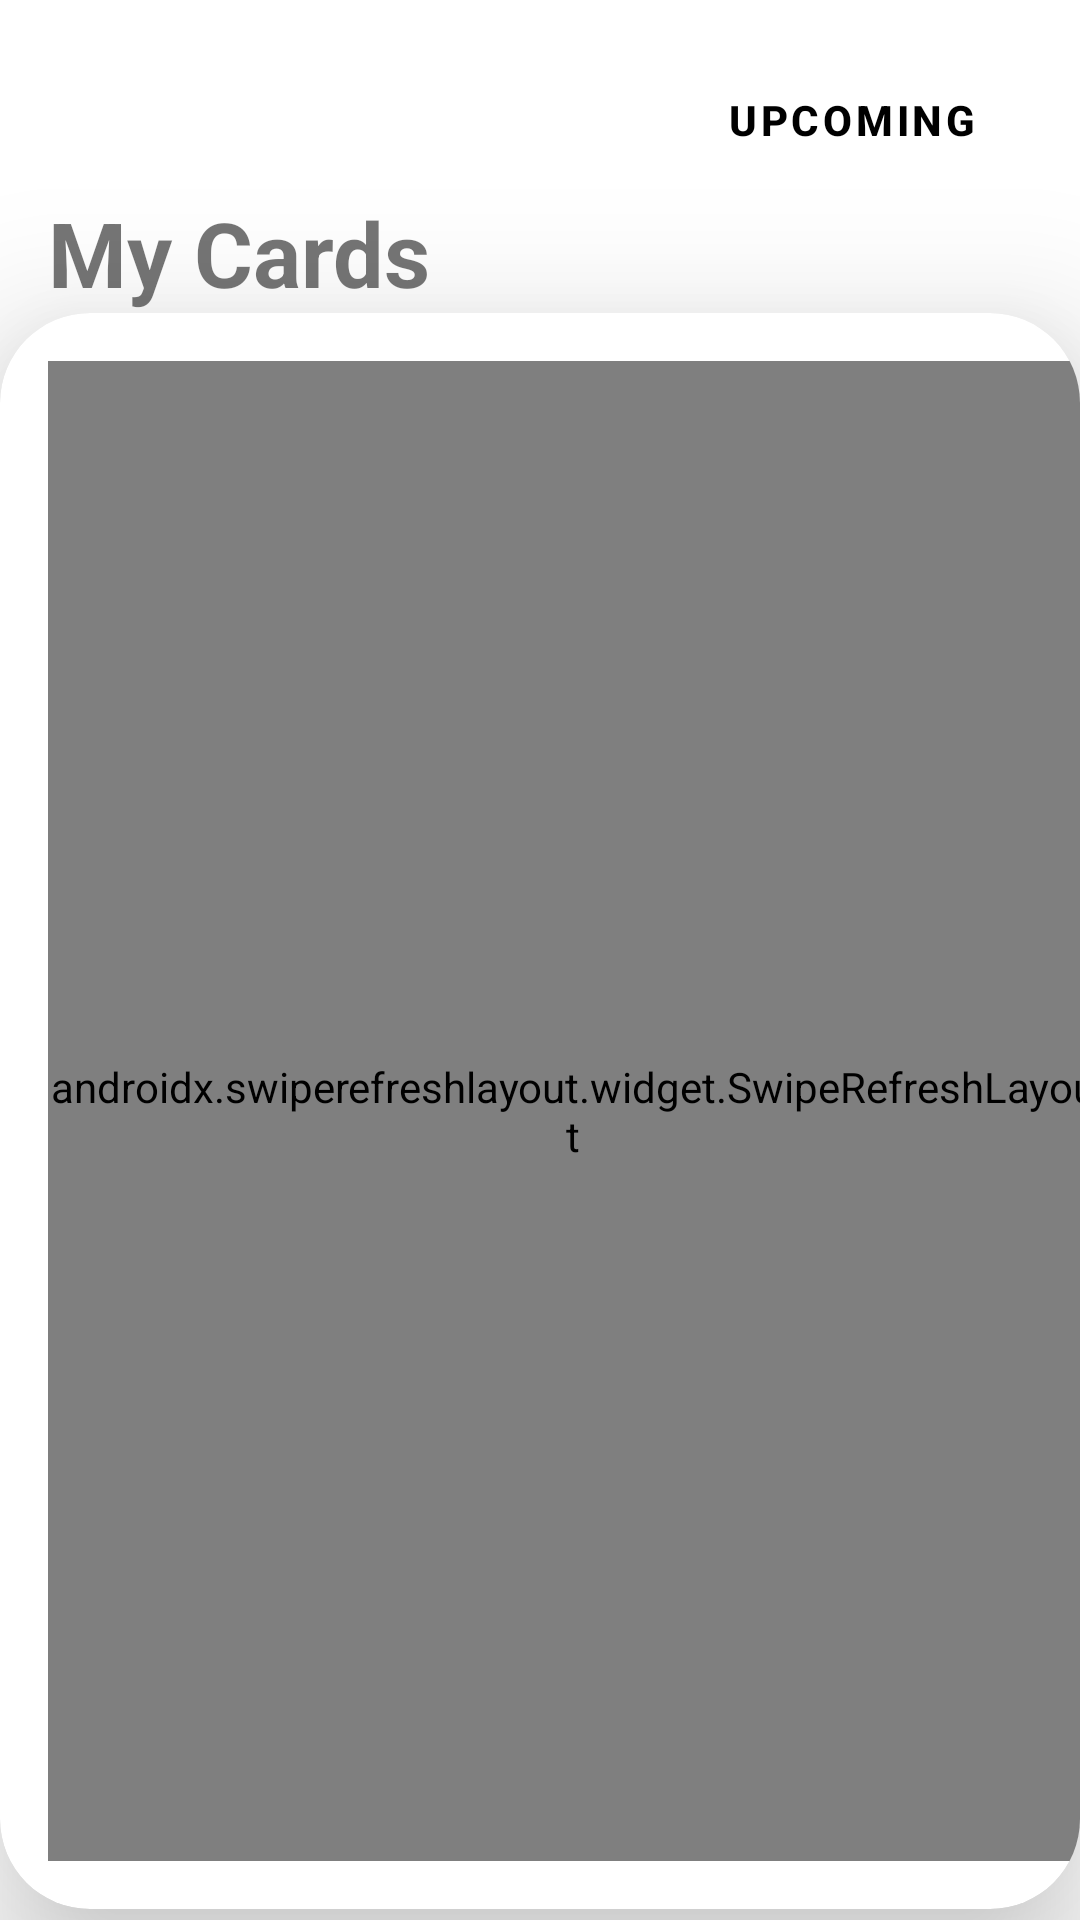

The Android layout XML behind this screen, and the referenced resources:
<!-- AndroidManifest.xml: application theme Theme.Nimantran.NoActionBar -->
<!-- res/layout/fragment_home.xml -->
<?xml version="1.0" encoding="utf-8"?>
<layout>
    <data>
        <variable
            name="homeViewModel"
            type="com.example.nimantran.ui.main.home.HomeViewModel" />
    </data>
    <androidx.constraintlayout.widget.ConstraintLayout xmlns:android="http://schemas.android.com/apk/res/android"
        xmlns:app="http://schemas.android.com/apk/res-auto"
        xmlns:tools="http://schemas.android.com/tools"
        android:id="@+id/frameLayout"
        android:layout_width="match_parent"
        android:layout_height="wrap_content"
        tools:context=".ui.main.home.HomeFragment"
        >

        <com.google.android.material.button.MaterialButton
            android:id="@+id/buttonUpcomingEvent"
            android:layout_width="120dp"
            android:layout_height="wrap_content"
            android:background="@drawable/round_border"
            android:text="Upcoming"
            android:textStyle="bold"
            android:layout_margin="16dp"
            app:layout_constraintTop_toTopOf="parent"
            app:layout_constraintEnd_toEndOf="parent"
            app:layout_constraintBottom_toTopOf="@id/text_home"/>

        <TextView
            android:id="@+id/text_home"
            android:layout_width="wrap_content"
            android:layout_height="wrap_content"
            android:text="My Cards"
            android:textSize="30sp"
            android:textStyle="bold"
            android:layout_marginLeft="16dp"
            app:layout_constraintHorizontal_bias="0.096"
            app:layout_constraintStart_toStartOf="parent"
            app:layout_constraintTop_toBottomOf="@id/buttonUpcomingEvent"
            app:layout_constraintVertical_bias="0.096" />

        <androidx.cardview.widget.CardView
            android:layout_width="wrap_content"
            android:layout_height="wrap_content"
            app:layout_constraintEnd_toEndOf="parent"
            app:layout_constraintStart_toStartOf="parent"
            app:layout_constraintTop_toBottomOf="@id/text_home"
            app:cardCornerRadius="30dp"
            app:cardElevation="30dp"
            >

            <androidx.swiperefreshlayout.widget.SwipeRefreshLayout
                android:id="@+id/swipeRefreshLayoutHome"
                android:layout_width="350dp"
                android:layout_height="500dp"
                android:layout_margin="16dp">

                <androidx.recyclerview.widget.RecyclerView
                    android:id="@+id/recyclerViewHome"
                    android:layout_width="match_parent"
                    android:layout_height="match_parent"
                    app:layoutManager="androidx.recyclerview.widget.LinearLayoutManager"
                    tools:listitem="@layout/item_my_cards"
                    >
                </androidx.recyclerview.widget.RecyclerView>
            </androidx.swiperefreshlayout.widget.SwipeRefreshLayout>
        </androidx.cardview.widget.CardView>
    </androidx.constraintlayout.widget.ConstraintLayout>
</layout>
<!-- res/layout/item_my_cards.xml (included above) -->
<?xml version="1.0" encoding="utf-8"?>
<layout xmlns:app="http://schemas.android.com/apk/res-auto"
    xmlns:android="http://schemas.android.com/apk/res/android"
    xmlns:tools="http://schemas.android.com/tools">

    <data>

        <variable
            name="mycards"
            type="com.example.nimantran.models.MyCards" />
    </data>
    <androidx.cardview.widget.CardView
        android:layout_width="wrap_content"
        android:layout_height="wrap_content"
        android:layout_margin="5dp"
        app:cardElevation="30dp"
        app:cardCornerRadius="30dp"
        android:shadowRadius="30"
        >

        <androidx.constraintlayout.widget.ConstraintLayout
            android:layout_width="340dp"
            android:layout_height="200dp"
            >

            <ImageView
                android:id="@+id/imageViewCard"
                android:layout_width="match_parent"
                android:layout_height="match_parent"
                android:src="@{mycards.cardImage}"
                tools:src="@tools:sample/backgrounds/scenic"
                android:scaleType="centerCrop"
                app:layout_constraintBottom_toBottomOf="parent"
                app:layout_constraintEnd_toEndOf="parent"
                app:layout_constraintStart_toStartOf="parent"
                app:layout_constraintTop_toTopOf="parent" />
            <TextView
                android:id="@+id/textViewCardDate"
                android:layout_margin="16dp"
                android:layout_width="wrap_content"
                android:layout_height="wrap_content"
                app:layout_constraintEnd_toEndOf="parent"
                app:layout_constraintTop_toTopOf="parent"
                android:text="@{mycards.cardDate}"
                tools:text="Saturday 12:00 PM"
                android:textSize="20dp"
                android:textStyle="bold"
                android:textColor="@color/secondaryColor"/>
            <ImageView
                android:id="@+id/cardSend"
                android:layout_width="wrap_content"
                android:layout_height="wrap_content"
                android:src="@drawable/ic_send"
                app:layout_constraintBottom_toBottomOf="parent"
                app:layout_constraintEnd_toEndOf="parent"
                android:layout_margin="16dp"/>
            <ImageView
                android:id="@+id/cardDelete"
                android:layout_width="wrap_content"
                android:layout_height="wrap_content"
                android:src="@drawable/ic_delete"
                app:layout_constraintTop_toTopOf="parent"
                app:layout_constraintStart_toStartOf="parent"
                android:layout_margin="16dp"/>
            <TextView
                android:id="@+id/textViewCardTitle"
                android:layout_width="wrap_content"
                android:layout_height="wrap_content"
                android:text="@{mycards.cardTitle}"
                tools:text="Happy Birthday"
                android:textSize="30dp"
                android:textStyle="bold"
                android:textColor="@color/secondaryColor"
                app:layout_constraintBottom_toBottomOf="parent"
                app:layout_constraintStart_toStartOf="parent"
                android:layout_margin="16dp"/>
        </androidx.constraintlayout.widget.ConstraintLayout>
    </androidx.cardview.widget.CardView>
</layout>
<!-- resources referenced by this layout -->
<resources>
  <color name="secondaryColor">#FF4900</color>
  <style name="Theme.Nimantran.NoActionBar">
          <item name="windowActionBar">false</item>
          <item name="windowNoTitle">true</item>
      </style>
</resources>
